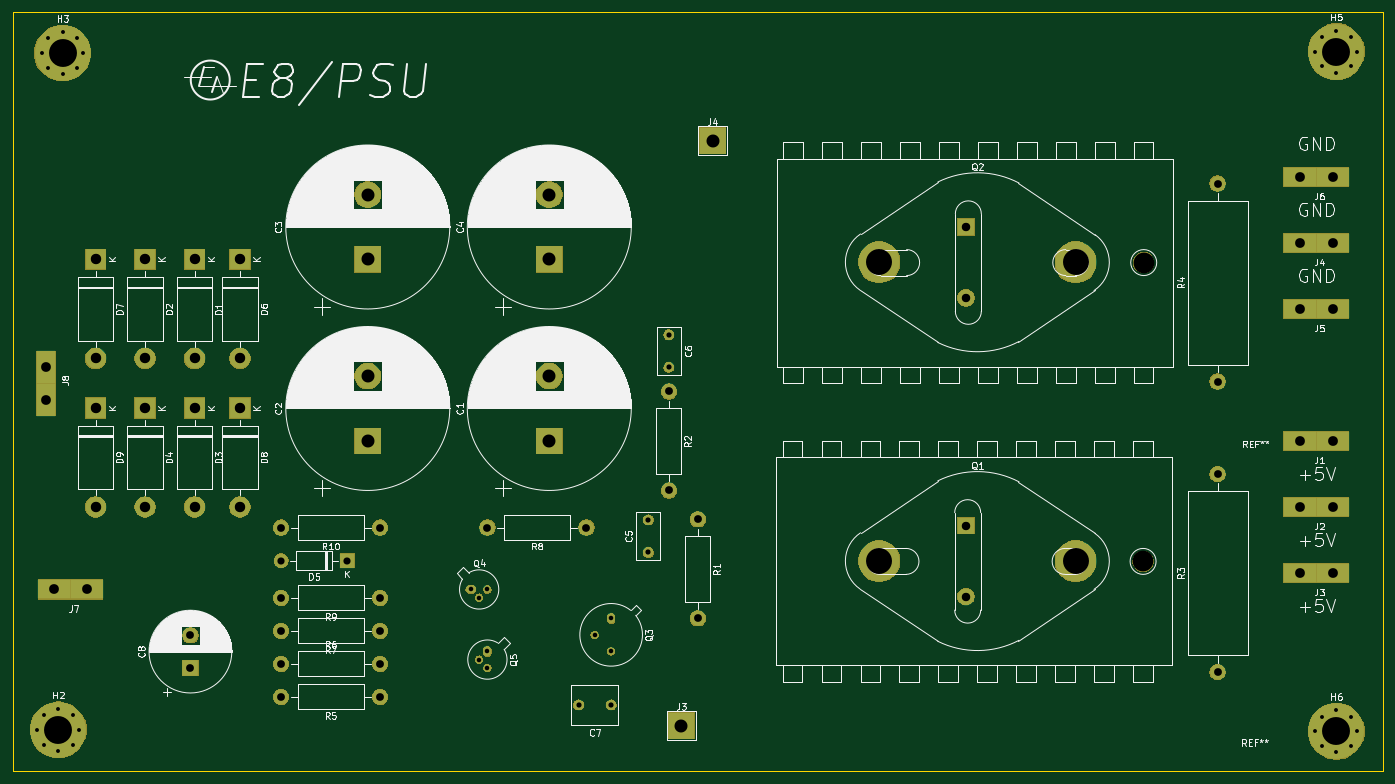
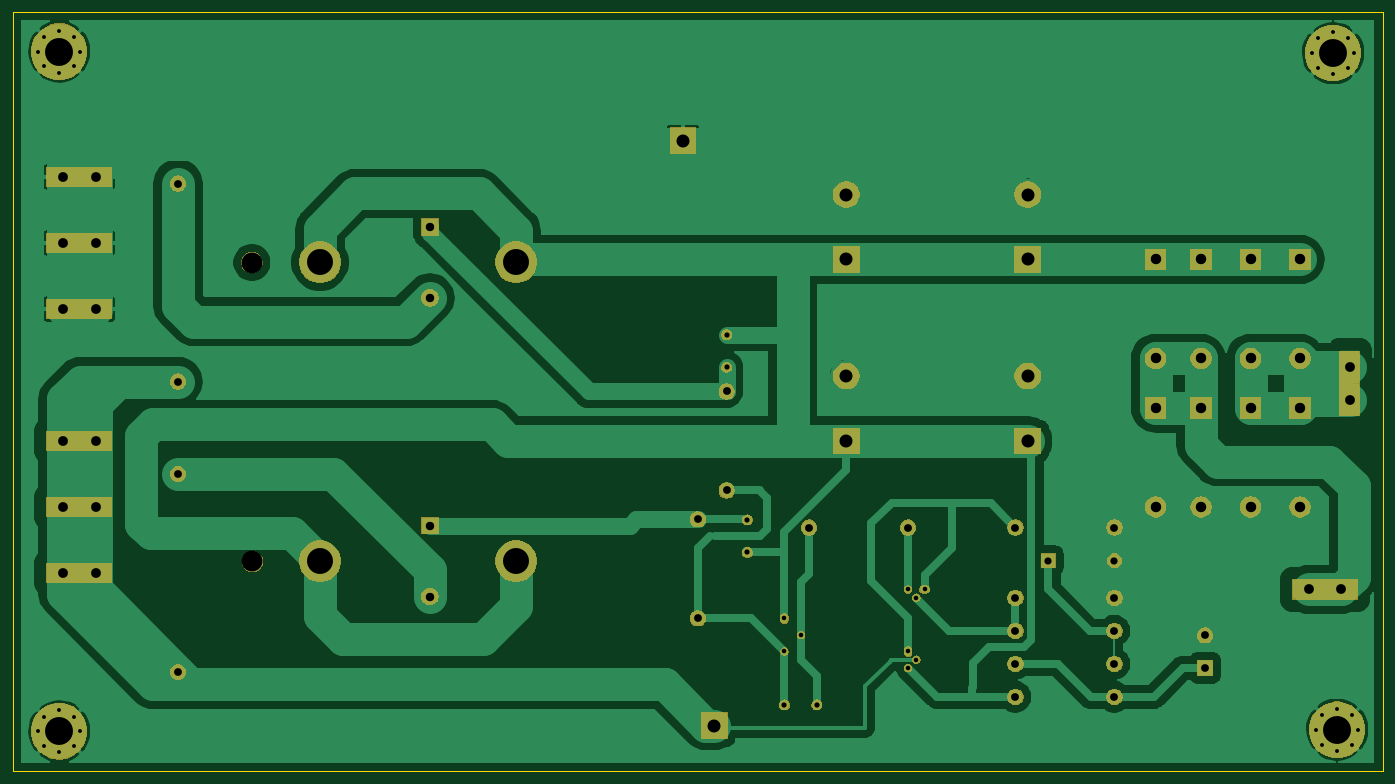
Circuit board: 11 layer files. Board 210.8 x 116.8 mm.
- bottom_copper: EDUC-8 PSU-B_Cu.gbr (107649 bytes)
- bottom_mask: EDUC-8 PSU-B_Mask.gbr (65480 bytes)
- paste: EDUC-8 PSU-B_Paste.gbr (497 bytes)
- bottom_silk: EDUC-8 PSU-B_SilkS.gbr (498 bytes)
- outline: EDUC-8 PSU-Edge_Cuts.gbr (733 bytes)
- top_copper: EDUC-8 PSU-F_Cu.gbr (5506 bytes)
- top_mask: EDUC-8 PSU-F_Mask.gbr (65480 bytes)
- paste: EDUC-8 PSU-F_Paste.gbr (497 bytes)
- top_silk: EDUC-8 PSU-F_SilkS.gbr (156834 bytes)
- drill: EDUC-8 PSU-NPTH.drl (335 bytes)
- drill: EDUC-8 PSU-PTH.drl (2060 bytes)

=== bottom_copper: EDUC-8 PSU-B_Cu.gbr (107649 bytes, source omitted) ===
=== bottom_mask: EDUC-8 PSU-B_Mask.gbr (65480 bytes, source omitted) ===
=== paste: EDUC-8 PSU-B_Paste.gbr ===
G04 #@! TF.GenerationSoftware,KiCad,Pcbnew,(5.1.6-0)*
G04 #@! TF.CreationDate,2021-07-15T11:48:56+10:00*
G04 #@! TF.ProjectId,EDUC-8 PSU,45445543-2d38-4205-9053-552e6b696361,rev?*
G04 #@! TF.SameCoordinates,Original*
G04 #@! TF.FileFunction,Paste,Bot*
G04 #@! TF.FilePolarity,Positive*
%FSLAX46Y46*%
G04 Gerber Fmt 4.6, Leading zero omitted, Abs format (unit mm)*
G04 Created by KiCad (PCBNEW (5.1.6-0)) date 2021-07-15 11:48:56*
%MOMM*%
%LPD*%
G01*
G04 APERTURE LIST*
G04 APERTURE END LIST*
M02*

=== bottom_silk: EDUC-8 PSU-B_SilkS.gbr ===
G04 #@! TF.GenerationSoftware,KiCad,Pcbnew,(5.1.6-0)*
G04 #@! TF.CreationDate,2021-07-15T11:48:56+10:00*
G04 #@! TF.ProjectId,EDUC-8 PSU,45445543-2d38-4205-9053-552e6b696361,rev?*
G04 #@! TF.SameCoordinates,Original*
G04 #@! TF.FileFunction,Legend,Bot*
G04 #@! TF.FilePolarity,Positive*
%FSLAX46Y46*%
G04 Gerber Fmt 4.6, Leading zero omitted, Abs format (unit mm)*
G04 Created by KiCad (PCBNEW (5.1.6-0)) date 2021-07-15 11:48:56*
%MOMM*%
%LPD*%
G01*
G04 APERTURE LIST*
G04 APERTURE END LIST*
M02*

=== outline: EDUC-8 PSU-Edge_Cuts.gbr ===
G04 #@! TF.GenerationSoftware,KiCad,Pcbnew,(5.1.6-0)*
G04 #@! TF.CreationDate,2021-07-15T11:48:56+10:00*
G04 #@! TF.ProjectId,EDUC-8 PSU,45445543-2d38-4205-9053-552e6b696361,rev?*
G04 #@! TF.SameCoordinates,Original*
G04 #@! TF.FileFunction,Profile,NP*
%FSLAX46Y46*%
G04 Gerber Fmt 4.6, Leading zero omitted, Abs format (unit mm)*
G04 Created by KiCad (PCBNEW (5.1.6-0)) date 2021-07-15 11:48:56*
%MOMM*%
%LPD*%
G01*
G04 APERTURE LIST*
G04 #@! TA.AperFunction,Profile*
%ADD10C,0.050000*%
G04 #@! TD*
G04 APERTURE END LIST*
D10*
X238760000Y-162560000D02*
X27940000Y-162560000D01*
X238760000Y-45720000D02*
X238760000Y-162560000D01*
X27940000Y-45720000D02*
X238760000Y-45720000D01*
X27940000Y-162560000D02*
X27940000Y-45720000D01*
M02*

=== top_copper: EDUC-8 PSU-F_Cu.gbr ===
G04 #@! TF.GenerationSoftware,KiCad,Pcbnew,(5.1.6-0)*
G04 #@! TF.CreationDate,2021-07-15T11:48:56+10:00*
G04 #@! TF.ProjectId,EDUC-8 PSU,45445543-2d38-4205-9053-552e6b696361,rev?*
G04 #@! TF.SameCoordinates,Original*
G04 #@! TF.FileFunction,Copper,L1,Top*
G04 #@! TF.FilePolarity,Positive*
%FSLAX46Y46*%
G04 Gerber Fmt 4.6, Leading zero omitted, Abs format (unit mm)*
G04 Created by KiCad (PCBNEW (5.1.6-0)) date 2021-07-15 11:48:56*
%MOMM*%
%LPD*%
G01*
G04 APERTURE LIST*
G04 #@! TA.AperFunction,ComponentPad*
%ADD10O,3.200000X3.200000*%
G04 #@! TD*
G04 #@! TA.AperFunction,ComponentPad*
%ADD11R,3.200000X3.200000*%
G04 #@! TD*
G04 #@! TA.AperFunction,ComponentPad*
%ADD12O,2.200000X2.200000*%
G04 #@! TD*
G04 #@! TA.AperFunction,ComponentPad*
%ADD13R,2.200000X2.200000*%
G04 #@! TD*
G04 #@! TA.AperFunction,ComponentPad*
%ADD14R,3.000000X5.000000*%
G04 #@! TD*
G04 #@! TA.AperFunction,ComponentPad*
%ADD15R,5.000000X3.000000*%
G04 #@! TD*
G04 #@! TA.AperFunction,ComponentPad*
%ADD16C,0.900000*%
G04 #@! TD*
G04 #@! TA.AperFunction,ComponentPad*
%ADD17C,8.600000*%
G04 #@! TD*
G04 #@! TA.AperFunction,ComponentPad*
%ADD18C,6.350000*%
G04 #@! TD*
G04 #@! TA.AperFunction,ComponentPad*
%ADD19C,2.600000*%
G04 #@! TD*
G04 #@! TA.AperFunction,ComponentPad*
%ADD20R,2.600000X2.600000*%
G04 #@! TD*
G04 #@! TA.AperFunction,ComponentPad*
%ADD21O,1.200000X1.200000*%
G04 #@! TD*
G04 #@! TA.AperFunction,ComponentPad*
%ADD22O,1.600000X1.200000*%
G04 #@! TD*
G04 #@! TA.AperFunction,ComponentPad*
%ADD23C,4.000000*%
G04 #@! TD*
G04 #@! TA.AperFunction,ComponentPad*
%ADD24R,4.000000X4.000000*%
G04 #@! TD*
G04 #@! TA.AperFunction,ComponentPad*
%ADD25C,1.600000*%
G04 #@! TD*
G04 #@! TA.AperFunction,ComponentPad*
%ADD26C,2.400000*%
G04 #@! TD*
G04 #@! TA.AperFunction,ComponentPad*
%ADD27R,2.400000X2.400000*%
G04 #@! TD*
G04 #@! TA.AperFunction,ComponentPad*
%ADD28O,1.200000X1.600000*%
G04 #@! TD*
G04 #@! TA.AperFunction,ComponentPad*
%ADD29O,2.400000X2.400000*%
G04 #@! TD*
G04 APERTURE END LIST*
D10*
X40640000Y-121920000D03*
D11*
X40640000Y-106680000D03*
D10*
X62865000Y-121920000D03*
D11*
X62865000Y-106680000D03*
D10*
X40640000Y-99060000D03*
D11*
X40640000Y-83820000D03*
D10*
X62865000Y-99060000D03*
D11*
X62865000Y-83820000D03*
D12*
X69215000Y-130175000D03*
D13*
X79375000Y-130175000D03*
D14*
X33020000Y-100410000D03*
X33020000Y-105410000D03*
D15*
X39290000Y-134620000D03*
X34290000Y-134620000D03*
X231060000Y-71120000D03*
X226060000Y-71120000D03*
X231060000Y-91440000D03*
X226060000Y-91440000D03*
X231060000Y-81280000D03*
X226060000Y-81280000D03*
X231060000Y-132080000D03*
X226060000Y-132080000D03*
X231060000Y-121920000D03*
X226060000Y-121920000D03*
X231060000Y-111760000D03*
X226060000Y-111760000D03*
D16*
X233928419Y-154183581D03*
X231648000Y-153239000D03*
X229367581Y-154183581D03*
X228423000Y-156464000D03*
X229367581Y-158744419D03*
X231648000Y-159689000D03*
X233928419Y-158744419D03*
X234873000Y-156464000D03*
D17*
X231648000Y-156464000D03*
D16*
X233928419Y-49535581D03*
X231648000Y-48591000D03*
X229367581Y-49535581D03*
X228423000Y-51816000D03*
X229367581Y-54096419D03*
X231648000Y-55041000D03*
X233928419Y-54096419D03*
X234873000Y-51816000D03*
D17*
X231648000Y-51816000D03*
D16*
X37840419Y-49789581D03*
X35560000Y-48845000D03*
X33279581Y-49789581D03*
X32335000Y-52070000D03*
X33279581Y-54350419D03*
X35560000Y-55295000D03*
X37840419Y-54350419D03*
X38785000Y-52070000D03*
D17*
X35560000Y-52070000D03*
D16*
X37205419Y-153929581D03*
X34925000Y-152985000D03*
X32644581Y-153929581D03*
X31700000Y-156210000D03*
X32644581Y-158490419D03*
X34925000Y-159435000D03*
X37205419Y-158490419D03*
X38150000Y-156210000D03*
D17*
X34925000Y-156210000D03*
D18*
X191500000Y-130250000D03*
X161300000Y-130250000D03*
D19*
X174600000Y-135720000D03*
D20*
X174600000Y-124800000D03*
D18*
X191500000Y-84250000D03*
X161300000Y-84250000D03*
D19*
X174600000Y-89720000D03*
D20*
X174600000Y-78800000D03*
D21*
X100965000Y-134620000D03*
X99695000Y-135890000D03*
D22*
X98425000Y-134620000D03*
D23*
X110490000Y-101760000D03*
D24*
X110490000Y-111760000D03*
D23*
X82550000Y-101760000D03*
D24*
X82550000Y-111760000D03*
D23*
X82550000Y-73820000D03*
D24*
X82550000Y-83820000D03*
D23*
X110490000Y-73820000D03*
D24*
X110490000Y-83820000D03*
D25*
X125730000Y-123905000D03*
X125730000Y-128905000D03*
X128900000Y-100400000D03*
X128900000Y-95400000D03*
X115015000Y-152400000D03*
X120015000Y-152400000D03*
D26*
X55245000Y-141685000D03*
D27*
X55245000Y-146685000D03*
D10*
X55880000Y-99060000D03*
D11*
X55880000Y-83820000D03*
D10*
X48260000Y-99060000D03*
D11*
X48260000Y-83820000D03*
D10*
X55880000Y-121920000D03*
D11*
X55880000Y-106680000D03*
D10*
X48260000Y-121920000D03*
D11*
X48260000Y-106680000D03*
D24*
X130810000Y-155575000D03*
X135636000Y-65532000D03*
D21*
X120015000Y-144145000D03*
X117475000Y-141605000D03*
D28*
X120015000Y-139065000D03*
D21*
X100965000Y-146685000D03*
X99695000Y-145415000D03*
D28*
X100965000Y-144145000D03*
D29*
X133350000Y-139065000D03*
D26*
X133350000Y-123825000D03*
D29*
X128905000Y-119380000D03*
D26*
X128905000Y-104140000D03*
D29*
X213360000Y-116840000D03*
D26*
X213360000Y-147320000D03*
D29*
X213360000Y-72136000D03*
D26*
X213360000Y-102616000D03*
D29*
X69215000Y-151130000D03*
D26*
X84455000Y-151130000D03*
D29*
X84455000Y-146050000D03*
D26*
X69215000Y-146050000D03*
D29*
X69215000Y-140970000D03*
D26*
X84455000Y-140970000D03*
D29*
X100965000Y-125095000D03*
D26*
X116205000Y-125095000D03*
D29*
X69215000Y-135890000D03*
D26*
X84455000Y-135890000D03*
D29*
X69215000Y-125095000D03*
D26*
X84455000Y-125095000D03*
M02*

=== top_mask: EDUC-8 PSU-F_Mask.gbr (65480 bytes, source omitted) ===
=== paste: EDUC-8 PSU-F_Paste.gbr ===
G04 #@! TF.GenerationSoftware,KiCad,Pcbnew,(5.1.6-0)*
G04 #@! TF.CreationDate,2021-07-15T11:48:56+10:00*
G04 #@! TF.ProjectId,EDUC-8 PSU,45445543-2d38-4205-9053-552e6b696361,rev?*
G04 #@! TF.SameCoordinates,Original*
G04 #@! TF.FileFunction,Paste,Top*
G04 #@! TF.FilePolarity,Positive*
%FSLAX46Y46*%
G04 Gerber Fmt 4.6, Leading zero omitted, Abs format (unit mm)*
G04 Created by KiCad (PCBNEW (5.1.6-0)) date 2021-07-15 11:48:56*
%MOMM*%
%LPD*%
G01*
G04 APERTURE LIST*
G04 APERTURE END LIST*
M02*

=== top_silk: EDUC-8 PSU-F_SilkS.gbr (156834 bytes, source omitted) ===
=== drill: EDUC-8 PSU-NPTH.drl ===
M48
; DRILL file {KiCad (5.1.6-0)} date Thursday, July 15, 2021 at 11:49:00 AM
; FORMAT={-:-/ absolute / inch / decimal}
; #@! TF.CreationDate,2021-07-15T11:49:00+10:00
; #@! TF.GenerationSoftware,Kicad,Pcbnew,(5.1.6-0)
; #@! TF.FileFunction,NonPlated,1,2,NPTH
FMAT,2
INCH
T1C0.1260
%
G90
G05
T1
X7.9488Y-5.1299
X7.9528Y-3.3189
T0
M30

=== drill: EDUC-8 PSU-PTH.drl ===
M48
; DRILL file {KiCad (5.1.6-0)} date Thursday, July 15, 2021 at 11:49:00 AM
; FORMAT={-:-/ absolute / inch / decimal}
; #@! TF.CreationDate,2021-07-15T11:49:00+10:00
; #@! TF.GenerationSoftware,Kicad,Pcbnew,(5.1.6-0)
; #@! TF.FileFunction,Plated,1,2,PTH
FMAT,2
INCH
T1C0.0236
T2C0.0276
T3C0.0315
T4C0.0433
T5C0.0472
T6C0.0512
T7C0.0591
T8C0.0630
T9C0.0787
T10C0.1575
T11C0.1693
%
G90
G05
T1
X8.993Y-6.16
X9.0302Y-6.0702
X9.0302Y-6.2498
X9.12Y-6.033
X9.12Y-6.287
X9.2098Y-6.0702
X9.2098Y-6.2498
X9.247Y-6.16
X1.248Y-6.15
X1.2852Y-6.0602
X1.2852Y-6.2398
X1.375Y-6.023
X1.375Y-6.277
X1.4648Y-6.0602
X1.4648Y-6.2398
X1.502Y-6.15
X1.273Y-2.05
X1.3102Y-1.9602
X1.3102Y-2.1398
X1.4Y-1.923
X1.4Y-2.177
X1.4898Y-1.9602
X1.4898Y-2.1398
X1.527Y-2.05
X8.993Y-2.04
X9.0302Y-1.9502
X9.0302Y-2.1298
X9.12Y-1.913
X9.12Y-2.167
X9.2098Y-1.9502
X9.2098Y-2.1298
X9.247Y-2.04
T2
X3.925Y-5.725
X3.975Y-5.675
X3.975Y-5.775
X4.625Y-5.575
X4.725Y-5.475
X4.725Y-5.675
X3.875Y-5.3
X3.925Y-5.35
X3.975Y-5.3
T3
X5.0748Y-3.7559
X5.0748Y-3.9528
X4.95Y-4.8781
X4.95Y-5.075
X4.5281Y-6.0
X4.725Y-6.0
T4
X2.725Y-5.125
X3.125Y-5.125
T5
X2.725Y-5.55
X3.325Y-5.55
X5.075Y-4.1
X5.075Y-4.7
X3.975Y-4.925
X4.575Y-4.925
X2.725Y-5.95
X3.325Y-5.95
X2.725Y-5.75
X3.325Y-5.75
X5.25Y-4.875
X5.25Y-5.475
X2.725Y-5.35
X3.325Y-5.35
X2.725Y-4.925
X3.325Y-4.925
X2.175Y-5.5781
X2.175Y-5.775
X8.4Y-2.84
X8.4Y-4.04
X8.4Y-4.6
X8.4Y-5.8
T6
X6.874Y-3.1024
X6.874Y-3.5323
X6.874Y-4.9134
X6.874Y-5.3433
T7
X8.9Y-4.8
X9.0969Y-4.8
X8.9Y-5.2
X9.0969Y-5.2
X8.9Y-3.6
X9.0969Y-3.6
X8.9Y-2.8
X9.0969Y-2.8
X1.3Y-3.9531
X1.3Y-4.15
X8.9Y-3.2
X9.0969Y-3.2
X1.35Y-5.3
X1.5469Y-5.3
X8.9Y-4.4
X9.0969Y-4.4
T8
X1.9Y-4.2
X1.9Y-4.8
X2.475Y-4.2
X2.475Y-4.8
X1.6Y-4.2
X1.6Y-4.8
X2.2Y-3.3
X2.2Y-3.9
X1.6Y-3.3
X1.6Y-3.9
X2.475Y-3.3
X2.475Y-3.9
X2.2Y-4.2
X2.2Y-4.8
X1.9Y-3.3
X1.9Y-3.9
T9
X4.35Y-2.9063
X4.35Y-3.3
X5.34Y-2.58
X4.35Y-4.0063
X4.35Y-4.4
X5.15Y-6.125
X3.25Y-2.9063
X3.25Y-3.3
X3.25Y-4.0063
X3.25Y-4.4
T10
X6.3504Y-3.3169
X7.5394Y-3.3169
X6.3504Y-5.128
X7.5394Y-5.128
T11
X1.375Y-6.15
X1.4Y-2.05
X9.12Y-2.04
X9.12Y-6.16
T0
M30

